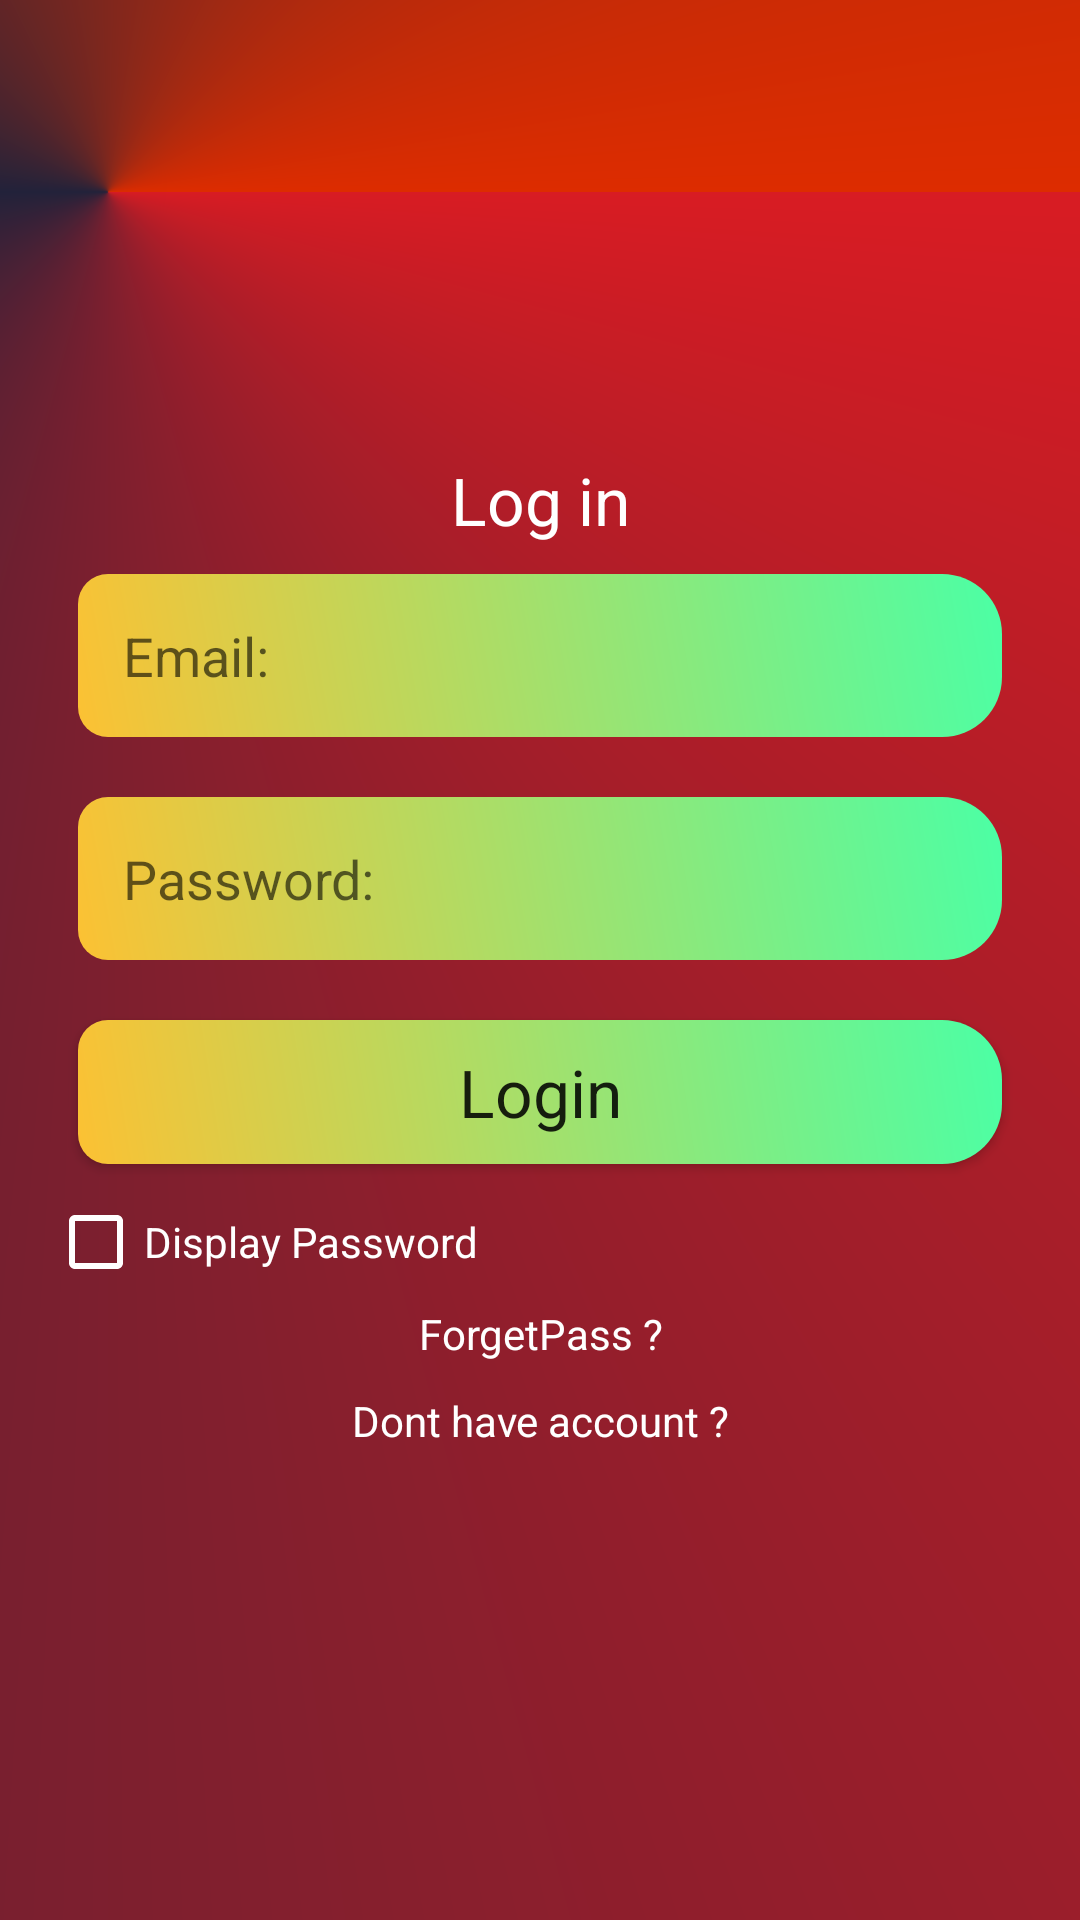

Layout XML and referenced resources for this Android screen:
<!-- AndroidManifest.xml: application theme AppTheme.NoActionBar -->
<!-- res/layout/activity_main.xml -->
<?xml version="1.0" encoding="utf-8"?>
<LinearLayout xmlns:android="http://schemas.android.com/apk/res/android"
    xmlns:app="http://schemas.android.com/apk/res-auto"
    xmlns:tools="http://schemas.android.com/tools"
    android:layout_width="match_parent"
    android:orientation="vertical"
    android:gravity="center"
    android:background="@drawable/backgroub_colre"
    android:layout_height="match_parent"
    tools:context=".activities.MainActivity">

    <ScrollView
        android:layout_width="match_parent"
        android:layout_height="wrap_content">
    </ScrollView>


    <LinearLayout
        android:layout_width="match_parent"
        android:orientation="vertical"
        android:gravity="center"
        android:layout_height="wrap_content">
        <TextView
            android:layout_width="match_parent"
            android:text="Log in"
            android:textColor="@android:color/white"
            android:textAppearance="?android:textAppearanceLarge"
            android:gravity="center"
            android:layout_height="wrap_content" />

        <EditText
            android:layout_width="match_parent"
            android:layout_margin="10dp"
            android:hint="Email: "
            android:textColor="@android:color/white"
            android:background="@drawable/edittextcolore"
            android:padding="15dp"
            android:id="@+id/email_log"
            android:layout_height="wrap_content" />

        <EditText
            android:layout_width="match_parent"
            android:layout_margin="10dp"
            android:hint="Password: "
            android:inputType="textPassword"
            android:background="@drawable/edittextcolore"
            android:padding="15dp"
            android:id="@+id/password_login"
            android:layout_height="wrap_content" />



        <Button
            android:layout_width="match_parent"
            android:layout_margin="10dp"
            android:text="Login"
            android:id="@+id/btn_login"
             android:background="@drawable/edittextcolore"
            android:textAppearance="?android:textAppearanceLarge"
            android:layout_height="wrap_content" />


        <android.support.v7.widget.AppCompatCheckBox
            android:layout_width="fill_parent"
            android:layout_height="wrap_content"
            android:id="@+id/password_display_check"
            android:text="Display Password"
            android:textColor="@android:color/white"
            android:buttonTint="@android:color/white" />


        <TextView
            android:layout_width="wrap_content"
            android:gravity="center"
            android:textColor="@android:color/white"
            android:id="@+id/forget_paasword"
            android:text="ForgetPass ?"
            android:padding="5dp"
            android:layout_height="match_parent" />


        <TextView
            android:layout_width="wrap_content"
            android:gravity="center"
            android:id="@+id/sign_eup"
            android:textColor="@android:color/white"
            android:text="Dont have account ?"
            android:padding="5dp"
            android:layout_height="match_parent" />


    </LinearLayout>

</LinearLayout>
<!-- resources referenced by this layout -->
<resources>
  <!-- drawable backgroub_colre (drawable) -->
  <?xml version="1.0" encoding="utf-8"?>
  <shape xmlns:android="http://schemas.android.com/apk/res/android">
  
      <gradient
          android:angle="0"
          android:centerX="0.1"
          android:centerY="0.1"
          android:centerColor="#22223a"
          android:startColor="#d81c23"
          android:endColor="#dd2c00"
          android:gradientRadius="120"
          android:type="sweep"/>
      <padding android:bottom="50dp"
          android:left="16dp"
          android:right="16dp"
          android:top="50dp"/>
  
  </shape>
  <!-- drawable edittextcolore (drawable) -->
  <?xml version="1.0" encoding="utf-8"?>
  <shape xmlns:android="http://schemas.android.com/apk/res/android">
  
      <gradient android:angle="45"
          android:endColor="#4bffa5"
          android:startColor="#fcc133" />
  
      <corners android:bottomLeftRadius="10dp"
          android:topLeftRadius="10dp"
          android:bottomRightRadius="20dp"
          android:topRightRadius="20dp"/>
  
  
  </shape>
  <style name="AppTheme.NoActionBar">
  
          <item name="windowActionModeOverlay">true</item>
          <item name="windowActionBar">false</item>
          <item name="windowNoTitle">true</item>
          <item name="drawerArrowStyle">@style/DrawerInconstyle</item>
      </style>
  <style name="DrawerInconstyle" parent="Widget.AppCompat.DrawerArrowToggle">
          <item name="color">@android:color/white</item>
  
      </style>
</resources>
